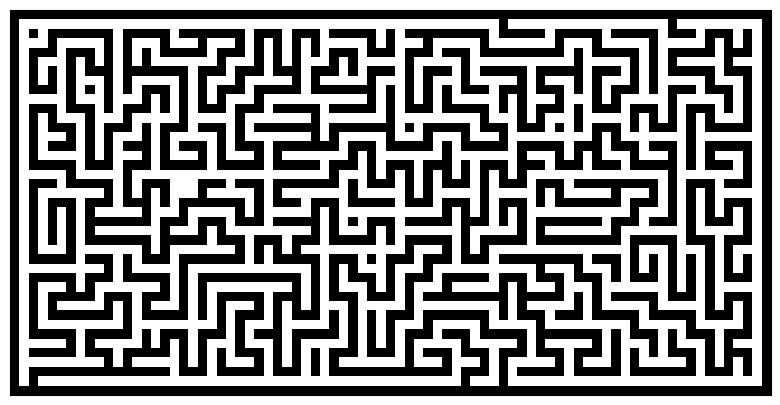

The script that saved this image:
# Source : https://en.wikipedia.org/wiki/Maze_genration_algorithm
# This algorithm works by creating n (density) islands of length p (complexity).
# An island is created by choosing a random starting point with odd coordinates, then a random directions is chosen. 
# If the cell two steps in the direction is free, then a wall is added at both one step and two steps in this direction. The process is iterated for n steps for this island. 
# p islands are created, n and p are expressed as float to adapt them to the size of the maze. With a low complexity, islands are very small and maze is easy to solve. With low density, the maze has more "big empty rooms".

import numpy
from numpy.random import random_integers as rand
import matplotlib.pyplot as pyplot

def maze(width=81, height=51, complexity=.75, density=.75):
    # Only odd shapes
    shape = ((height // 2) * 2 + 1, (width // 2) * 2 + 1)
    # Adjust complexity and density relative to maze size
    # Why are complexity and density adjusted this way?
    complexity = int(complexity * (5 * (shape[0] + shape[1])))
    density    = int(density * ((shape[0] // 2) * (shape[1] // 2)))
    # Build actual maze
    Z = numpy.zeros(shape, dtype=bool)
    # Fill borders
    Z[0, :] = Z[-1, :] = 1
    Z[:, 0] = Z[:, -1] = 1
    # Make aisles
    # Why is this program looping through complexity and density?
    # Why does the number of paths made by this program equals to density?
    for i in range(density):
        x, y = rand(0, shape[1] // 2) * 2, rand(0, shape[0] // 2) * 2
        Z[y, x] = 1 # Why marking (y, x) as visited?
        # This program will loop through complexity even when all of (x, y) neighbors are visited
        for j in range(complexity):
            neighbours = []
            if x > 1:            neighbours.append((y, x - 2))
            if x < shape[1] - 2: neighbours.append((y, x + 2))
            if y > 1:            neighbours.append((y - 2, x))
            if y < shape[0] - 2: neighbours.append((y + 2, x))
            if len(neighbours):
                y_, x_ = neighbours[rand(0, len(neighbours) - 1)]
                if Z[y_, x_] == 0:
                    Z[y_, x_] = 1 # marking two-step neighbor as visited
                    Z[y_ + (y - y_) // 2, x_ + (x - x_) // 2] = 1 # marking one-step neighbor as visited
                    x, y = x_, y_ # move to the two-step neighbor
    return Z

pyplot.figure(figsize=(10, 5))
pyplot.imshow(maze(80, 40), cmap=pyplot.cm.binary, interpolation='nearest')
pyplot.xticks([]), pyplot.yticks([])
pyplot.show()
